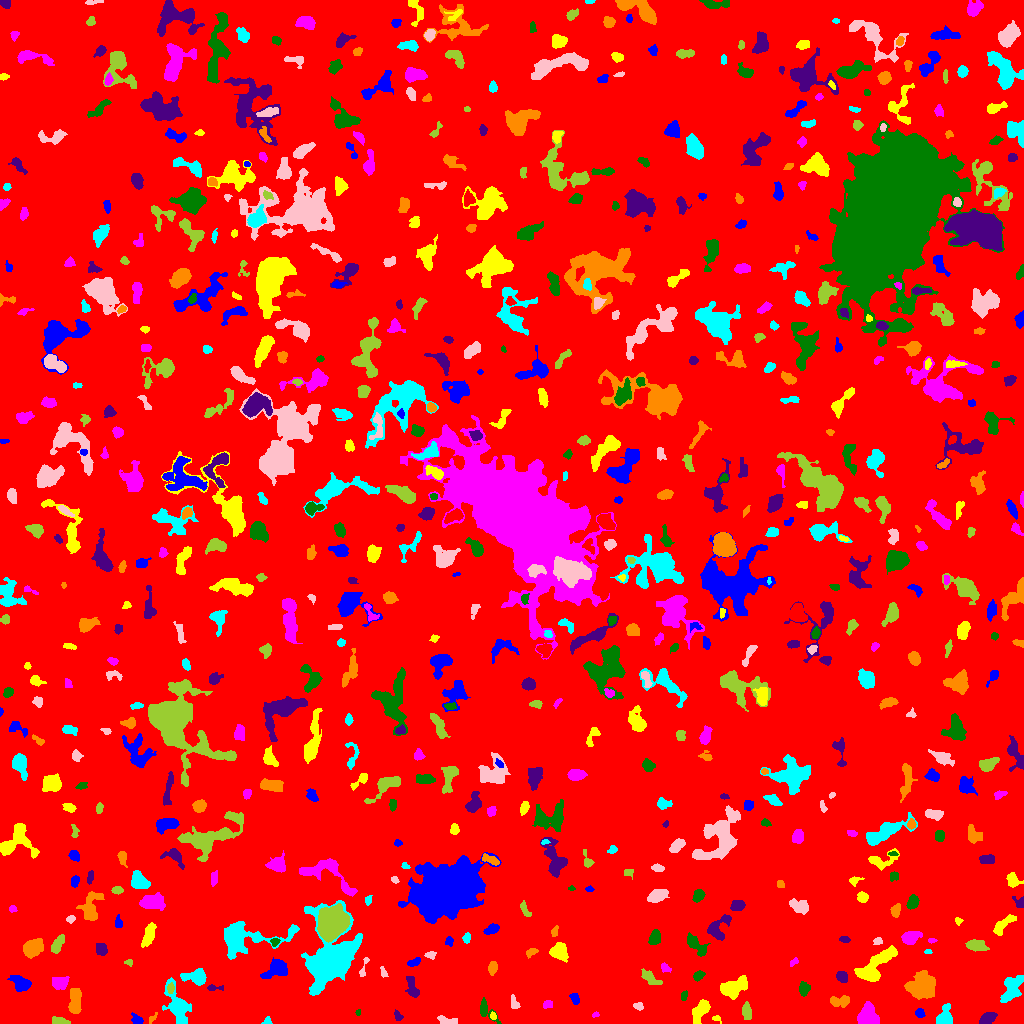

Source data for this figure (header and first rows):
ID, X, Y, A, B, theta, total_flux, mu_max, mu_median, mu_mean, R_fwhm, R_e, R10, R90, x_start, x_end, y_start, y_end, area, greylevel
0, 507.1, 517, 301, 290.8, -0.3865, 1518798, 11.0, 1.0, 1.817, 74.16, 235.7, 90.59, 386.5, 0, 1023, 0, 1023, 835919, 1.817
1, 137, 3.304, 2.591, 1.897, -0.6246, 194.0, 5.0, 2.0, 1.921, 3.432, 2.764, 0.9772, 4.334, 131, 143, 0, 11, 101, 6.921
2, 716.3, 4.855, 2.43, 1.461, -0.3577, 165.0, 6.0, 3.0, 3.3, 3.192, 2.185, 0.7979, 3.385, 712, 721, 0, 8, 50, 7.3
3, 867, 7.686, 5.319, 4.824, 1.179, 2516, 15.0, 7.0, 6.931, 6.887, 6.103, 2.394, 9.441, 857, 879, 0, 22, 363, 9.931
4, 484.9, 14.51, 5.988, 2.835, -0.975, 311.0, 5.0, 1.0, 1.69, 3.989, 3.432, 1.382, 5.754, 480, 501, 0, 26, 184, 6.69
5, 986.9, 4.545, 3.938, 2.471, 0.6009, 726.0, 11.0, 4.5, 4.221, 4.549, 3.909, 1.493, 5.917, 979, 997, 0, 11, 172, 9.221
6, 152.2, 5.054, 3.188, 1.342, 0.9483, 93.0, 3.0, 2.0, 1.661, 3.09, 2.326, 0.9772, 3.613, 149, 157, 0, 11, 56, 6.661
7, 267.2, 1.958, 2.058, 1.776, 0.4994, 72.0, 3.0, 1.0, 1.286, 2.706, 2.185, 0.7979, 3.432, 261, 272, 0, 7, 56, 6.286
8, 446.5, 1.977, 4.072, 1.656, -0.1011, 311.0, 9.0, 2.0, 2.411, 2.394, 2.821, 0.9772, 4.787, 437, 457, 0, 8, 129, 7.411
9, 60.32, 1.857, 4.194, 1.598, -0.1584, 196.0, 4.0, 1.0, 1.704, 4.146, 2.932, 1.128, 4.951, 52, 70, 0, 7, 115, 6.704
10, 381.2, 11.22, 3.593, 1.184, -1.547, 246.0, 6.0, 3.0, 3.565, 3.949, 2.646, 1.128, 4.107, 379, 384, 4, 19, 69, 7.565
11, 919.7, 10.37, 2.152, 1.907, -0.3975, 152.0, 4.0, 2.0, 1.877, 3.868, 2.585, 0.9772, 4.029, 915, 925, 6, 15, 81, 6.877
12, 493.1, 7.564, 1.883, 1.499, -1.224, 101.0, 4.0, 2.0, 2.149, 3.192, 2.185, 0.7979, 3.338, 490, 496, 4, 12, 47, 8.149
13, 595.4, 8.712, 1.972, 1.09, 0.1794, 73.0, 4.0, 2.0, 1.973, 2.821, 1.784, 0.5642, 2.764, 592, 599, 6, 12, 37, 7.973
14, 357.9, 10.62, 1.511, 1.119, 1.525, 45.0, 4.0, 1.0, 1.406, 2.185, 1.596, 0.5642, 2.459, 355, 360, 8, 14, 32, 7.406
15, 397.9, 7.077, 2.136, 1.556, -1.176, 104.0, 5.0, 1.0, 1.444, 2.034, 2.185, 0.7979, 3.613, 394, 403, 3, 14, 72, 6.444
16, 74.97, 23.09, 6.573, 2.736, 1.513, 1094, 9.0, 4.0, 3.785, 5.642, 5.202, 1.954, 8.156, 68, 81, 10, 35, 289, 7.785
17, 944.1, 5.512, 4.74, 3.395, 1.176, 662.0, 7.0, 2.0, 2.724, 5.046, 4.37, 1.784, 7.001, 936, 952, 0, 20, 243, 7.724
18, 638.2, 17.45, 2.292, 1.543, -0.3622, 77.0, 3.0, 1.0, 1.085, 2.585, 2.326, 0.7979, 3.785, 633, 643, 13, 21, 71, 6.085
19, 746.8, 11.71, 3.368, 2.025, -1.458, 264.0, 4.0, 1.0, 1.784, 4.514, 3.241, 1.382, 5.441, 742, 751, 4, 22, 148, 6.784
20, 258.8, 23.39, 2.695, 2.13, 1.515, 289.0, 6.0, 2.0, 2.276, 4.184, 3.038, 1.128, 4.787, 253, 265, 16, 30, 127, 7.276
21, 574.8, 24.76, 2.665, 1.706, -1.212, 198.0, 5.0, 2.0, 2.106, 3.338, 2.646, 0.9772, 4.222, 569, 579, 19, 30, 94, 7.106
22, 699.9, 12.43, 6.419, 3.045, 1.072, 1390, 10.0, 5.0, 4.982, 7.001, 5.47, 2.185, 8.33, 692, 710, 0, 24, 279, 7.982
23, 547.4, 18.78, 2.342, 1.748, 0.06503, 130.0, 3.0, 2.0, 1.711, 3.909, 2.585, 1.128, 3.827, 543, 552, 15, 23, 76, 6.711
24, 684.1, 27.63, 2.489, 1.53, 1.385, 106.0, 3.0, 2.0, 1.71, 3.192, 2.394, 0.9772, 3.868, 681, 687, 23, 33, 62, 6.71
25, 412, 36.33, 6.033, 2.409, -1.276, 586.0, 7.0, 3.0, 2.99, 4.72, 4.478, 1.693, 6.933, 405, 419, 26, 47, 196, 6.99
26, 841.3, 22.36, 4.768, 2.403, 0.04321, 315.0, 6.0, 2.0, 1.684, 3.478, 3.7, 1.262, 6.077, 830, 849, 16, 28, 187, 6.684
27, 1012, 35.01, 7.759, 3.724, 1.061, 1048, 7.0, 3.0, 2.613, 6.628, 5.997, 2.326, 9.08, 1000, 1023, 21, 48, 401, 7.613
28, 513.8, 19.69, 2.798, 1.787, -1.318, 163.0, 5.0, 1.0, 1.698, 2.877, 2.459, 0.9772, 4.146, 511, 520, 15, 29, 96, 6.698
29, 170.7, 35.39, 2.222, 1.465, 1.532, 135.0, 5.0, 2.0, 1.929, 2.877, 2.326, 0.7979, 3.613, 167, 174, 30, 41, 70, 9.929
30, 292.3, 26.62, 1.761, 1.431, -0.00926, 64.0, 3.0, 1.0, 1.28, 2.585, 1.954, 0.7979, 3.038, 289, 300, 24, 30, 50, 6.28
31, 20.54, 40.37, 5.027, 3.333, -0.5408, 1414, 12.0, 5.0, 5.611, 6.232, 5.046, 2.034, 7.797, 7, 31, 32, 48, 252, 8.611
32, 733.3, 35.36, 6.506, 3.863, 0.4654, 1204, 8.0, 2.0, 2.937, 6.84, 5.557, 2.185, 9.115, 720, 747, 24, 48, 410, 7.937
33, 60.42, 40.56, 3.812, 2.841, 0.1647, 850.0, 13.0, 4.0, 4.315, 3.656, 4.029, 1.493, 6.676, 52, 69, 34, 47, 197, 8.315
34, 804.2, 34.3, 2.978, 2.312, 1.352, 251.0, 5.0, 2.0, 1.859, 3.827, 3.338, 1.262, 5.171, 799, 810, 27, 42, 135, 6.859
35, 214.4, 35.57, 4.98, 1.339, -0.009125, 98.0, 3.0, 1.0, 1.256, 2.985, 2.646, 0.9772, 4.222, 207, 223, 33, 39, 78, 6.256
36, 922.4, 37.8, 6.781, 5.908, 0.3597, 3197, 13.0, 5.0, 5.035, 7.527, 7.838, 2.932, 12.21, 904, 935, 24, 53, 635, 9.035
37, 177.1, 18.08, 9.609, 4.655, -1.172, 1894, 10.0, 2.0, 3.413, 6.257, 6.408, 2.459, 11.44, 162, 191, 0, 46, 555, 7.413
38, 363.8, 55.89, 6.896, 1.503, 1.307, 141.0, 4.0, 1.0, 1.621, 3.523, 2.932, 1.128, 4.754, 359, 369, 47, 66, 87, 6.621
39, 649.8, 45.82, 5.225, 2.149, -0.6914, 303.0, 6.0, 2.0, 1.629, 3.909, 3.742, 1.382, 5.917, 641, 662, 39, 55, 186, 6.629
40, 110.9, 47.87, 6.438, 3.814, -0.7429, 502.0, 7.0, 2.0, 2.51, 3.742, 4.107, 1.493, 6.864, 103, 125, 36, 57, 200, 6.51
41, 276.8, 54.86, 6.078, 3.92, 0.4511, 1685, 13.0, 4.0, 4.941, 5.528, 5.323, 2.034, 8.795, 260, 287, 45, 66, 341, 8.941
42, 874.6, 57.21, 12.52, 4.194, 0.7514, 2774, 12.0, 4.0, 4.417, 7.899, 7.548, 2.821, 11.99, 854, 897, 42, 78, 628, 8.417
43, 664.7, 55.58, 2.376, 1.735, -0.5687, 111.0, 4.0, 1.0, 1.423, 3.241, 2.459, 0.9772, 3.989, 661, 671, 51, 61, 78, 6.423
44, 698.7, 47.79, 2.586, 1.745, 0.5557, 184.0, 5.0, 2.0, 1.897, 3.241, 2.585, 0.9772, 4.26, 693, 705, 42, 53, 97, 6.897
45, 842.4, 46.47, 2.913, 2.334, -0.832, 358.0, 7.0, 3.0, 2.959, 3.7, 3.29, 1.262, 5.202, 836, 847, 41, 52, 121, 7.959
46, 492.4, 55.46, 3.062, 1.939, 1.352, 260.0, 6.0, 2.0, 2.301, 3.785, 3.038, 1.128, 4.918, 488, 497, 48, 62, 113, 7.301
47, 196.4, 46.39, 5.796, 3.35, -0.05196, 1231, 12.0, 3.5, 4.304, 5.015, 4.918, 1.871, 8.156, 180, 206, 38, 55, 286, 8.304
48, 382.9, 51.25, 2.711, 1.227, -1.336, 64.0, 2.0, 1.0, 1.032, 3.7, 2.185, 0.9772, 3.385, 380, 388, 46, 57, 62, 6.032
49, 128.5, 61.12, 2.178, 1.429, -0.01503, 125.0, 5.0, 2.0, 2.551, 2.764, 2.111, 0.7979, 3.338, 124, 132, 57, 64, 49, 7.551
50, 741.5, 65.47, 4.07, 3.809, 0.2984, 1244, 10.0, 5.0, 4.766, 6.555, 5.015, 2.034, 7.777, 732, 751, 58, 76, 261, 8.766
51, 414.2, 61.56, 3.451, 1.65, 0.4403, 153.0, 4.0, 2.0, 1.611, 3.989, 2.764, 0.9772, 4.37, 407, 420, 57, 66, 95, 6.611
52, 559.3, 71.25, 3.882, 3.397, -0.3498, 920.0, 9.0, 3.0, 3.485, 5.352, 4.549, 1.871, 7.247, 549, 568, 61, 81, 264, 8.485
53, 794.5, 61.85, 1.884, 1.221, 0.7376, 54.0, 4.0, 1.0, 0.9474, 2.185, 1.693, 0.5642, 2.877, 790, 798, 57, 66, 57, 5.947
54, 696.7, 77.61, 6.947, 2.836, -0.8034, 691.0, 7.0, 2.0, 2.71, 4.72, 4.951, 1.784, 7.838, 687, 710, 67, 91, 255, 6.71
55, 101, 74.01, 2.962, 2.293, -0.8932, 286.0, 6.0, 2.0, 2.134, 4.029, 3.338, 1.262, 5.262, 96, 107, 68, 80, 134, 7.134
56, 531.4, 71.21, 3.194, 1.779, 0.4625, 121.0, 3.0, 1.0, 1.44, 3.385, 2.985, 1.128, 4.652, 526, 538, 65, 75, 84, 6.44
57, 928.1, 71.86, 1.496, 0.9568, 0.2259, 37.0, 4.0, 1.0, 1.028, 1.784, 1.382, 0.0, 2.394, 924, 932, 70, 74, 36, 7.028
58, 430.4, 68.15, 2.653, 1.848, -0.06042, 120.0, 3.0, 2.0, 1.622, 3.568, 2.764, 0.9772, 4.26, 424, 436, 64, 72, 74, 6.622
59, 976.6, 77.76, 4.819, 2.602, -0.1521, 713.0, 8.0, 3.0, 3.379, 5.078, 4.478, 1.693, 7.069, 965, 989, 72, 84, 211, 7.379
... 669 more rows
